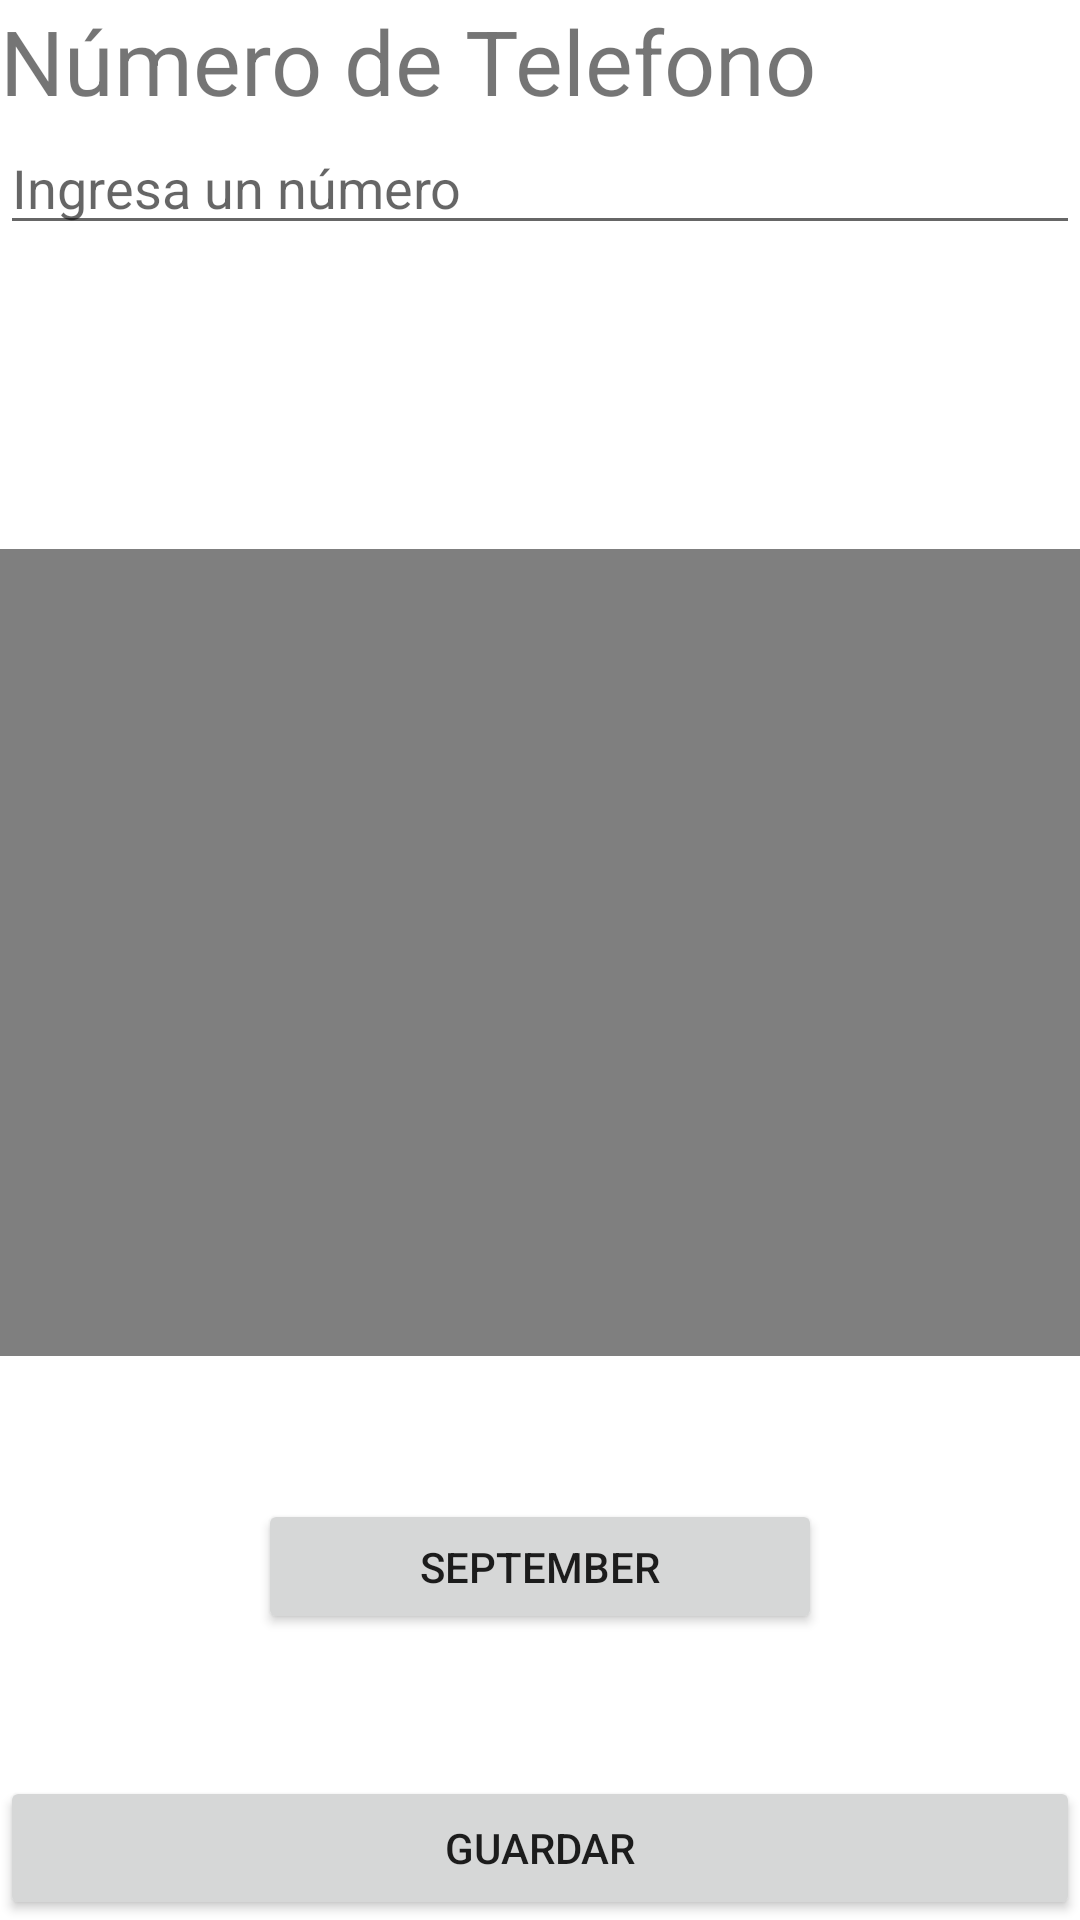

Write the Android layout XML for this screen, with the resource values it uses.
<!-- AndroidManifest.xml: application theme Theme.TP06 -->
<!-- res/layout/fragment_seteos.xml -->
<?xml version="1.0" encoding="utf-8"?>
<androidx.constraintlayout.widget.ConstraintLayout xmlns:android="http://schemas.android.com/apk/res/android"
    xmlns:app="http://schemas.android.com/apk/res-auto"
    xmlns:tools="http://schemas.android.com/tools"
    android:id="@+id/ConstraintLayout"
    android:layout_width="match_parent"
    android:layout_height="match_parent"
    android:layout_margin="10dp"
    android:layout_marginBottom="10dp"
    tools:context=".fragments.SeteosFragment">

    <TextView
        android:id="@+id/textView2"
        android:layout_width="wrap_content"
        android:layout_height="wrap_content"
        android:text="Número de Telefono"
        android:textSize="30sp"
        app:layout_constraintStart_toStartOf="parent"
        app:layout_constraintTop_toTopOf="parent" />

    <EditText
        android:id="@+id/edtTelefono"
        android:layout_width="0dp"
        android:layout_height="wrap_content"
        android:ems="10"
        android:hint="Ingresa un número"
        android:inputType="number"
        app:layout_constraintEnd_toEndOf="parent"
        app:layout_constraintStart_toStartOf="parent"
        app:layout_constraintTop_toBottomOf="@+id/textView2" />

    <VideoView
        android:id="@+id/videoView"
        android:layout_width="393dp"
        android:layout_height="269dp"
        app:layout_constraintBottom_toTopOf="@+id/btnGuardar"
        app:layout_constraintEnd_toEndOf="parent"
        app:layout_constraintStart_toStartOf="parent"
        app:layout_constraintTop_toBottomOf="@+id/edtTelefono"
        app:layout_constraintVertical_bias="0.42" />

    <Button
        android:id="@+id/btnReplay"
        android:layout_width="188dp"
        android:layout_height="45dp"
        android:text="SEPTEMBER"
        app:layout_constraintBottom_toTopOf="@+id/btnGuardar"
        app:layout_constraintEnd_toEndOf="parent"
        app:layout_constraintStart_toStartOf="parent"
        app:layout_constraintTop_toBottomOf="@+id/videoView" />

    <Button
        android:id="@+id/btnGuardar"
        android:layout_width="0dp"
        android:layout_height="wrap_content"
        android:text="guardar"
        app:layout_constraintBottom_toBottomOf="parent"
        app:layout_constraintEnd_toEndOf="parent"
        app:layout_constraintStart_toStartOf="parent" />
</androidx.constraintlayout.widget.ConstraintLayout>
<!-- resources referenced by this layout -->
<resources>
  <style name="Theme.TP06" parent="Theme.MaterialComponents.DayNight.DarkActionBar">
          
          <item name="colorPrimary">@color/purple_500</item>
          <item name="colorPrimaryVariant">@color/purple_700</item>
          <item name="colorOnPrimary">@color/white</item>
          
          <item name="colorSecondary">@color/teal_200</item>
          <item name="colorSecondaryVariant">@color/teal_700</item>
          <item name="colorOnSecondary">@color/black</item>
          
          <item name="android:statusBarColor" tools:targetApi="l">?attr/colorPrimaryVariant</item>
          
      </style>
  <!-- not gathered from this repository: default colours our renderer supplied (Android Studio template values) -->
  <color name="purple_500">#FF6200EE</color>
  <color name="purple_700">#FF3700B3</color>
  <color name="teal_200">#FF03DAC5</color>
  <color name="teal_700">#FF018786</color>
  <color name="black">#FF000000</color>
  <color name="white">#FFFFFFFF</color>
</resources>
